Run: headless pygame with SDL's dummy video driver; simulated clock (each Clock.tick advances the game by its frame time, no real sleeping); random seed 0; keys injected as events and as key.get_pressed() state; no mouse input.
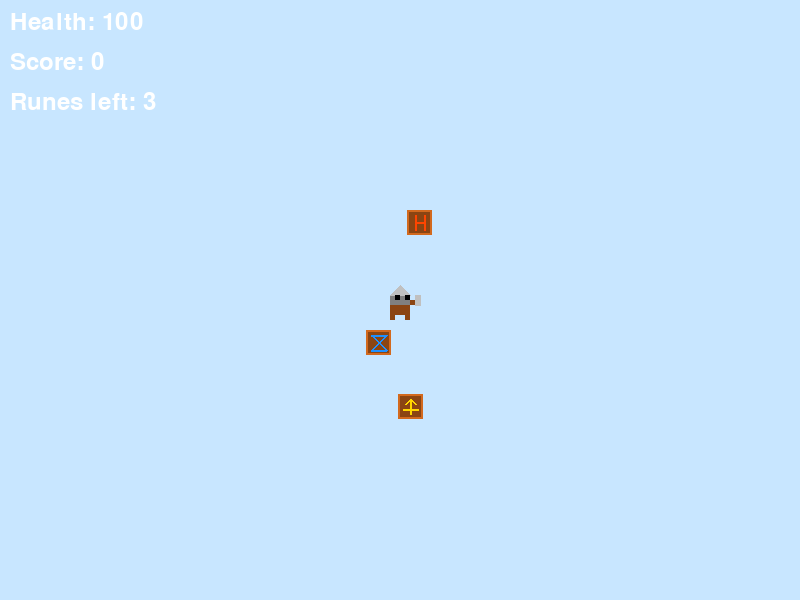
Frame 1 of 4 · flips 1–60 · no input
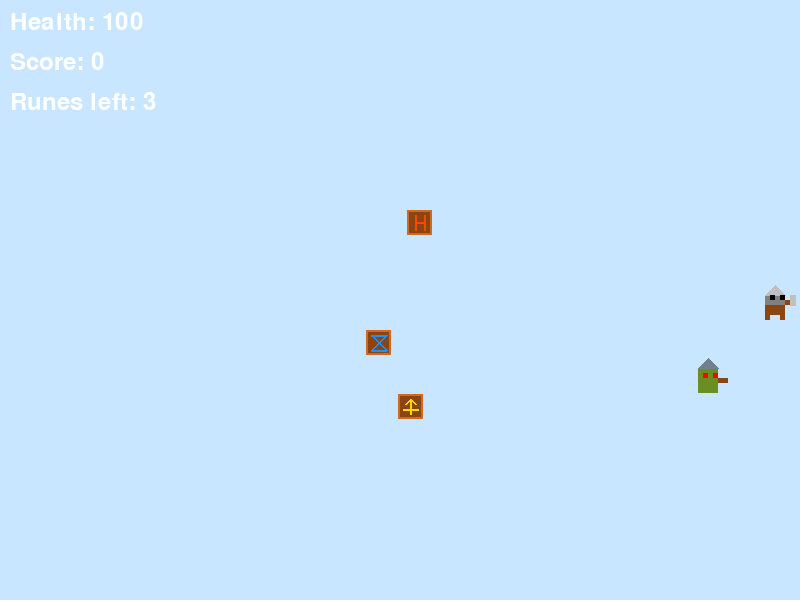
Frame 2 of 4 · flips 61–180 · tapped SPACE, RETURN · held RIGHT (→), D
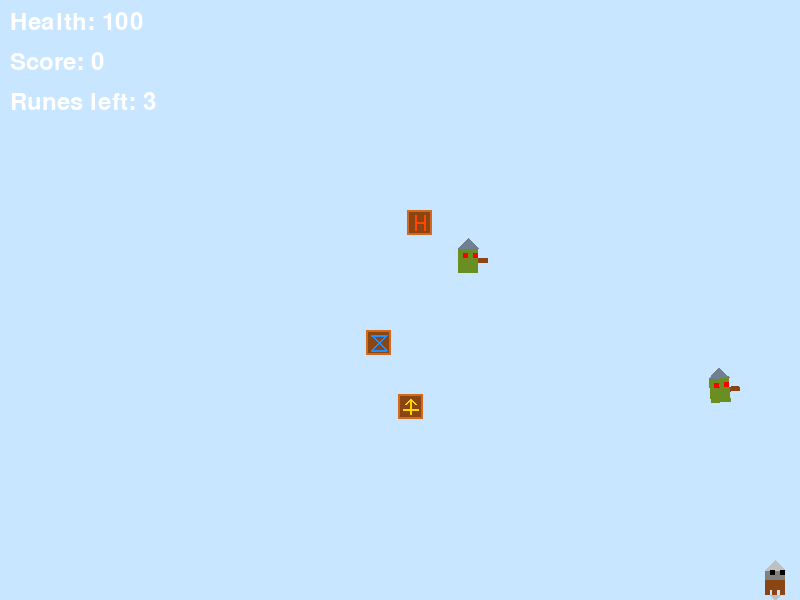
Frame 3 of 4 · flips 181–300 · held DOWN (↓), S
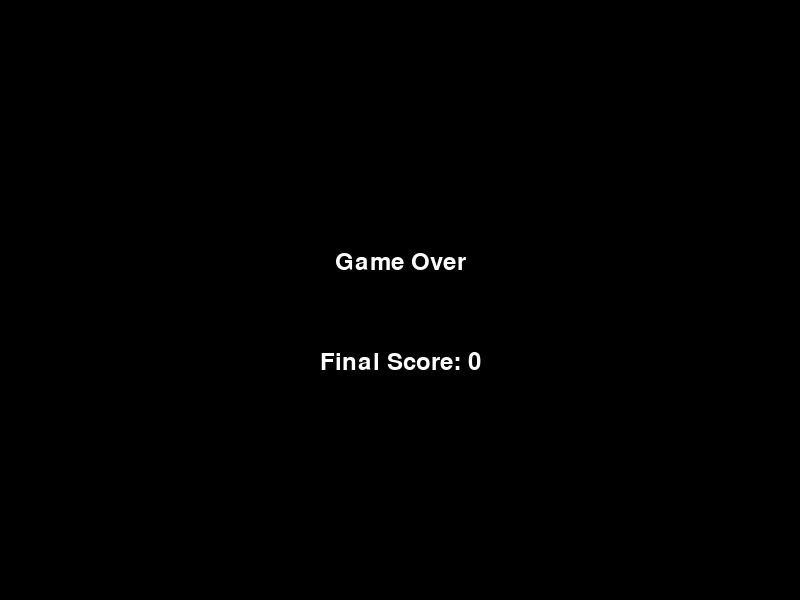
Frame 4 of 4 · flips 301–420 · held LEFT (←), A, UP (↑), W

The pygame program that drew these frames:

import pygame
import random
import math

pygame.init()

WIDTH = 800
HEIGHT = 600
screen = pygame.display.set_mode((WIDTH, HEIGHT))
pygame.display.set_caption("Protect the Runes")

WHITE = (255, 255, 255)
BLACK = (0, 0, 0)
RED = (255, 0, 0)

# Create a simple background if you don't have an image
background = pygame.Surface((WIDTH, HEIGHT))
background.fill((200, 230, 255))  # Light blue color for a snowy feel

class Viking(pygame.sprite.Sprite):
    def __init__(self):
        super().__init__()
        self.sprites = {
            'right': [self.create_viking_sprite(0), self.create_viking_sprite(0, True)],
            'left': [pygame.transform.flip(self.create_viking_sprite(0), True, False),
                     pygame.transform.flip(self.create_viking_sprite(0, True), True, False)],
            'up': [self.create_viking_sprite(1), self.create_viking_sprite(1, True)],
            'down': [self.create_viking_sprite(2), self.create_viking_sprite(2, True)]
        }
        self.current_sprite = 0
        self.image = self.sprites['right'][self.current_sprite]
        self.rect = self.image.get_rect()
        self.rect.center = (WIDTH // 2, HEIGHT // 2)
        self.speed = 5
        self.direction = 'right'
        self.health = 100
        self.defense = 5
        self.attack_power = 20
        self.attack_cooldown = 0
        self.is_attacking = False
        self.attack_frame = 0

    def create_viking_sprite(self, direction, alt=False):
        img = pygame.Surface((50, 50), pygame.SRCALPHA)
        pygame.draw.rect(img, (128, 128, 128), (15, 20, 20, 20))
        pygame.draw.polygon(img, (192, 192, 192), [(15, 20), (35, 20), (25, 10)])
        pygame.draw.rect(img, (0, 0, 0), (20, 20, 5, 5))
        pygame.draw.rect(img, (0, 0, 0), (30, 20, 5, 5))
        pygame.draw.rect(img, (139, 69, 19), (15, 30, 20, 10))
        pygame.draw.rect(img, (139, 69, 19), (15, 40, 5, 5))
        pygame.draw.rect(img, (139, 69, 19), (30, 40, 5, 5))
        if direction == 0:  # Right
            pygame.draw.rect(img, (139, 69, 19), (35, 25, 10, 5))
            pygame.draw.polygon(img, (192, 192, 192), [(40, 20), (45, 20), (45, 30), (40, 30)])
        elif direction == 1:  # Up
            pygame.draw.rect(img, (139, 69, 19), (22, 5, 5, 10))
            pygame.draw.polygon(img, (192, 192, 192), [(20, 5), (30, 5), (25, 0)])
        elif direction == 2:  # Down
            pygame.draw.rect(img, (139, 69, 19), (22, 35, 5, 10))
            pygame.draw.polygon(img, (192, 192, 192), [(20, 45), (30, 45), (25, 50)])
        if alt:
            img = pygame.transform.rotate(img, 5)
        return img

    def update(self):
        self.current_sprite = (self.current_sprite + 1) % 2
        self.image = self.sprites[self.direction][self.current_sprite]
        if self.attack_cooldown > 0:
            self.attack_cooldown -= 1
        if self.is_attacking:
            self.attack_frame += 1
            if self.attack_frame >= 10:  # Attack animation lasts for 10 frames
                self.is_attacking = False
                self.attack_frame = 0

    def move(self, dx, dy):
        self.rect.x += dx * self.speed
        self.rect.y += dy * self.speed
        if dx > 0:
            self.direction = 'right'
        elif dx < 0:
            self.direction = 'left'
        elif dy > 0:
            self.direction = 'down'
        elif dy < 0:
            self.direction = 'up'
        self.rect.clamp_ip(pygame.Rect(0, 0, WIDTH, HEIGHT))

    def attack(self):
        if self.attack_cooldown == 0:
            self.attack_cooldown = 30
            self.is_attacking = True
            self.attack_frame = 0
            attack_rect = pygame.Rect(self.rect)
            if self.direction == 'right':
                attack_rect.left = self.rect.right
            elif self.direction == 'left':
                attack_rect.right = self.rect.left
            elif self.direction == 'up':
                attack_rect.bottom = self.rect.top
            else:  # down
                attack_rect.top = self.rect.bottom
            return attack_rect
        return None

    def take_damage(self, amount):
        actual_damage = max(0, amount - self.defense)
        self.health -= actual_damage
        if self.health <= 0:
            self.kill()

class Draugr(pygame.sprite.Sprite):
    def __init__(self, start_x, start_y):
        super().__init__()
        self.sprites = [self.create_draugr_sprite(), self.create_draugr_sprite(True)]
        self.current_sprite = 0
        self.image = self.sprites[self.current_sprite]
        self.rect = self.image.get_rect()
        self.rect.x = start_x
        self.rect.y = start_y
        self.speed = 2
        self.health = 30
        self.target = None

    def create_draugr_sprite(self, alt=False):
        img = pygame.Surface((40, 40), pygame.SRCALPHA)
        pygame.draw.rect(img, (107, 142, 35), (10, 10, 20, 25))
        pygame.draw.polygon(img, (112, 128, 144), [(10, 10), (30, 10), (20, 0)])
        pygame.draw.rect(img, (255, 0, 0), (15, 15, 5, 5))
        pygame.draw.rect(img, (255, 0, 0), (25, 15, 5, 5))
        pygame.draw.rect(img, (139, 69, 19), (30, 20, 10, 5))
        if alt:
            img = pygame.transform.rotate(img, 5)
        return img

    def update(self):
        self.current_sprite = (self.current_sprite + 1) % 2
        self.image = self.sprites[self.current_sprite]
        if self.target:
            dx = self.target.rect.centerx - self.rect.centerx
            dy = self.target.rect.centery - self.rect.centery
            dist = math.sqrt(dx**2 + dy**2)
            if dist != 0:
                self.rect.x += (dx / dist) * self.speed
                self.rect.y += (dy / dist) * self.speed

    def take_damage(self, amount):
        self.health -= amount
        if self.health <= 0:
            self.kill()
            return True
        return False

class Rune(pygame.sprite.Sprite):
    def __init__(self, rune_type):
        super().__init__()
        self.rune_type = rune_type
        self.image = pygame.Surface((25, 25))
        self.rect = self.image.get_rect()
        self.draw_rune()

    def draw_rune(self):
        self.image.fill((139, 69, 19))
        pygame.draw.rect(self.image, (210, 105, 30), self.rect, 2)
        if self.rune_type == 'algiz':
            color = (255, 215, 0)
            pygame.draw.line(self.image, color, (12, 5), (12, 20), 2)
            pygame.draw.line(self.image, color, (7, 10), (12, 5), 2)
            pygame.draw.line(self.image, color, (17, 10), (12, 5), 2)
            pygame.draw.line(self.image, color, (5, 15), (20, 15), 2)
        elif self.rune_type == 'mannaz':
            color = (255, 69, 0)
            pygame.draw.line(self.image, color, (8, 5), (8, 20), 2)
            pygame.draw.line(self.image, color, (17, 5), (17, 20), 2)
            pygame.draw.line(self.image, color, (8, 12), (17, 12), 2)
        else:  # dagaz
            color = (30, 144, 255)
            pygame.draw.line(self.image, color, (5, 5), (20, 5), 2)
            pygame.draw.line(self.image, color, (5, 20), (20, 20), 2)
            pygame.draw.line(self.image, color, (5, 5), (20, 20), 2)
            pygame.draw.line(self.image, color, (20, 5), (5, 20), 2)

all_sprites = pygame.sprite.Group()
enemies = pygame.sprite.Group()
runes = pygame.sprite.Group()

player = Viking()
all_sprites.add(player)

for rune_type in ['algiz', 'mannaz', 'dagaz']:
    rune = Rune(rune_type)
    rune.rect.x = random.randint(WIDTH//2 - 100, WIDTH//2 + 100)
    rune.rect.y = random.randint(HEIGHT//2 - 100, HEIGHT//2 + 100)
    all_sprites.add(rune)
    runes.add(rune)

score = 0
font = pygame.font.Font(None, 36)

clock = pygame.time.Clock()
spawn_timer = 0
running = True
while running:
    dt = clock.tick(60) / 1000

    for event in pygame.event.get():
        if event.type == pygame.QUIT:
            running = False
        elif event.type == pygame.KEYDOWN:
            if event.key == pygame.K_SPACE:
                attack_rect = player.attack()
                if attack_rect:
                    for enemy in enemies:
                        if attack_rect.colliderect(enemy.rect):
                            if enemy.take_damage(player.attack_power):
                                score += 10

    spawn_timer += dt
    if spawn_timer > 2:
        spawn_timer = 0
        enemy = Draugr(random.choice([0, WIDTH]), random.randint(0, HEIGHT))
        if runes:
            enemy.target = random.choice(list(runes))
        all_sprites.add(enemy)
        enemies.add(enemy)

    keys = pygame.key.get_pressed()
    dx = keys[pygame.K_RIGHT] - keys[pygame.K_LEFT]
    dy = keys[pygame.K_DOWN] - keys[pygame.K_UP]
    if dx != 0 or dy != 0:
        player.move(dx, dy)

    all_sprites.update()

    for enemy in enemies:
        stolen_runes = pygame.sprite.spritecollide(enemy, runes, True)
        if stolen_runes:
            print("A rune was stolen!")
            enemy.target = None
            if runes:
                enemy.target = random.choice(list(runes))
            if not runes:
                running = False
        if pygame.sprite.collide_rect(enemy, player):
            player.take_damage(10)
            enemy.kill()

    screen.blit(background, (0, 0))
    all_sprites.draw(screen)

    if player.is_attacking:
        attack_rect = player.attack()
        if attack_rect:
            pygame.draw.rect(screen, RED, attack_rect, 2)

    health_text = font.render(f"Health: {player.health}", True, WHITE)
    score_text = font.render(f"Score: {score}", True, WHITE)
    runes_text = font.render(f"Runes left: {len(runes)}", True, WHITE)
    screen.blit(health_text, (10, 10))
    screen.blit(score_text, (10, 50))
    screen.blit(runes_text, (10, 90))

    pygame.display.flip()

    if player.health <= 0 or not runes:
        running = False

screen.fill(BLACK)
game_over_text = font.render("Game Over", True, WHITE)
final_score_text = font.render(f"Final Score: {score}", True, WHITE)
screen.blit(game_over_text, (WIDTH//2 - game_over_text.get_width()//2, HEIGHT//2 - 50))
screen.blit(final_score_text, (WIDTH//2 - final_score_text.get_width()//2, HEIGHT//2 + 50))
pygame.display.flip()

pygame.time.wait(3000)

pygame.quit()
